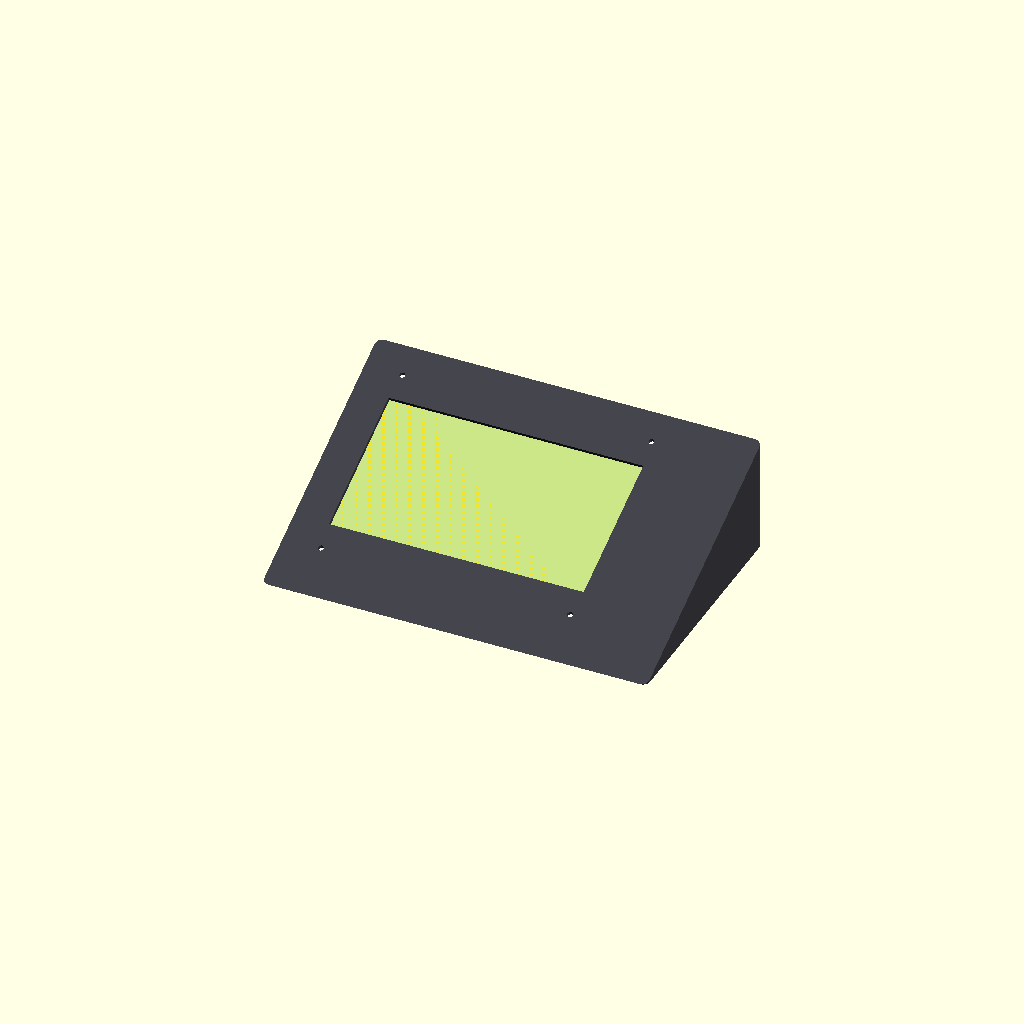
Cell 1 — every parameter at its default value.
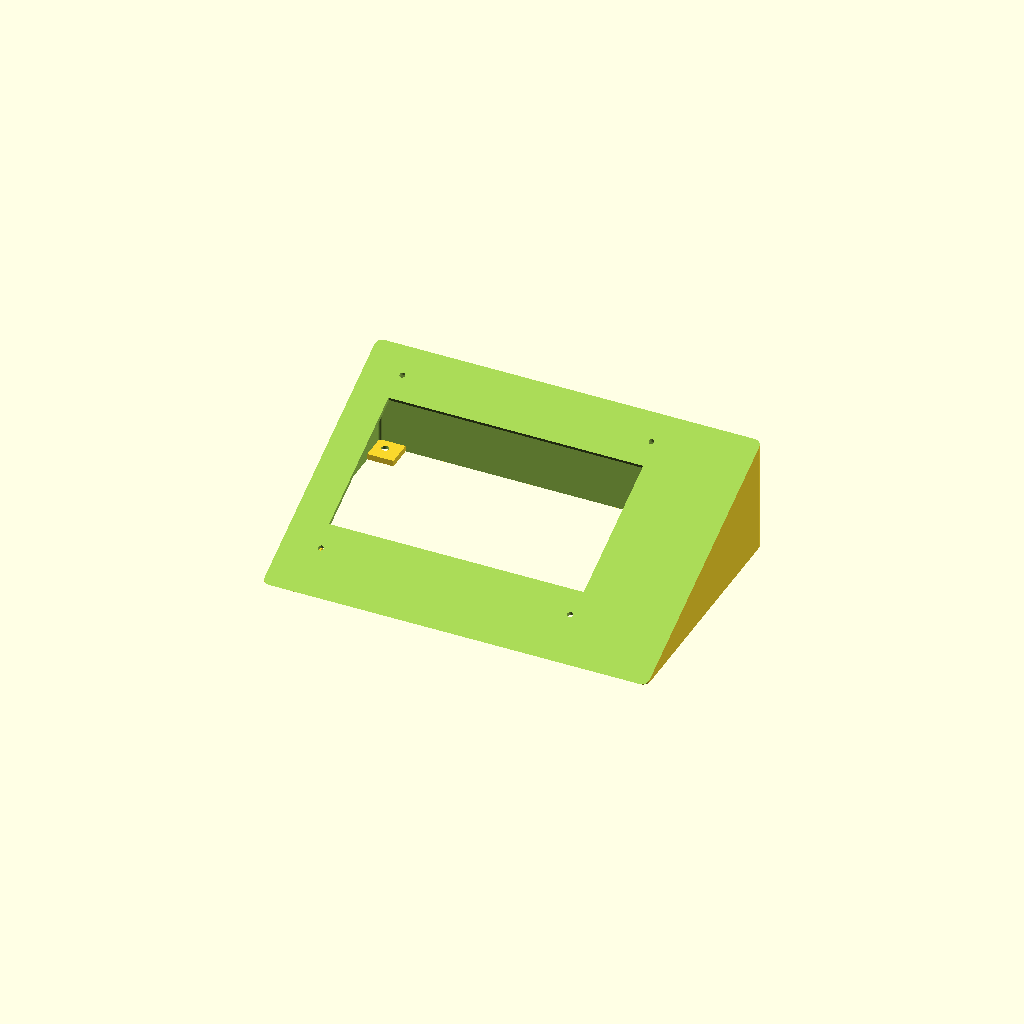
Cell 2: the same model with part = "case".
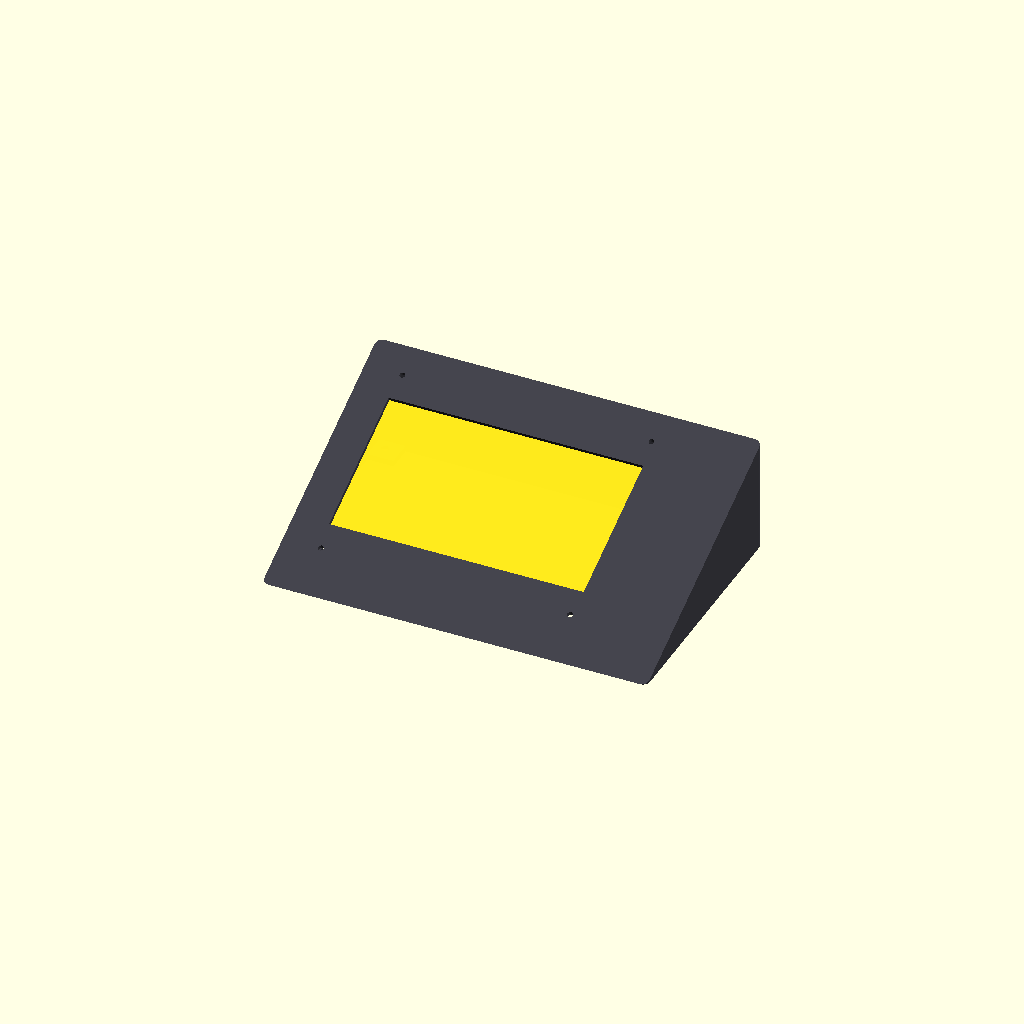
Cell 3 — show_ghost_panel set to false, the other parameters unchanged.
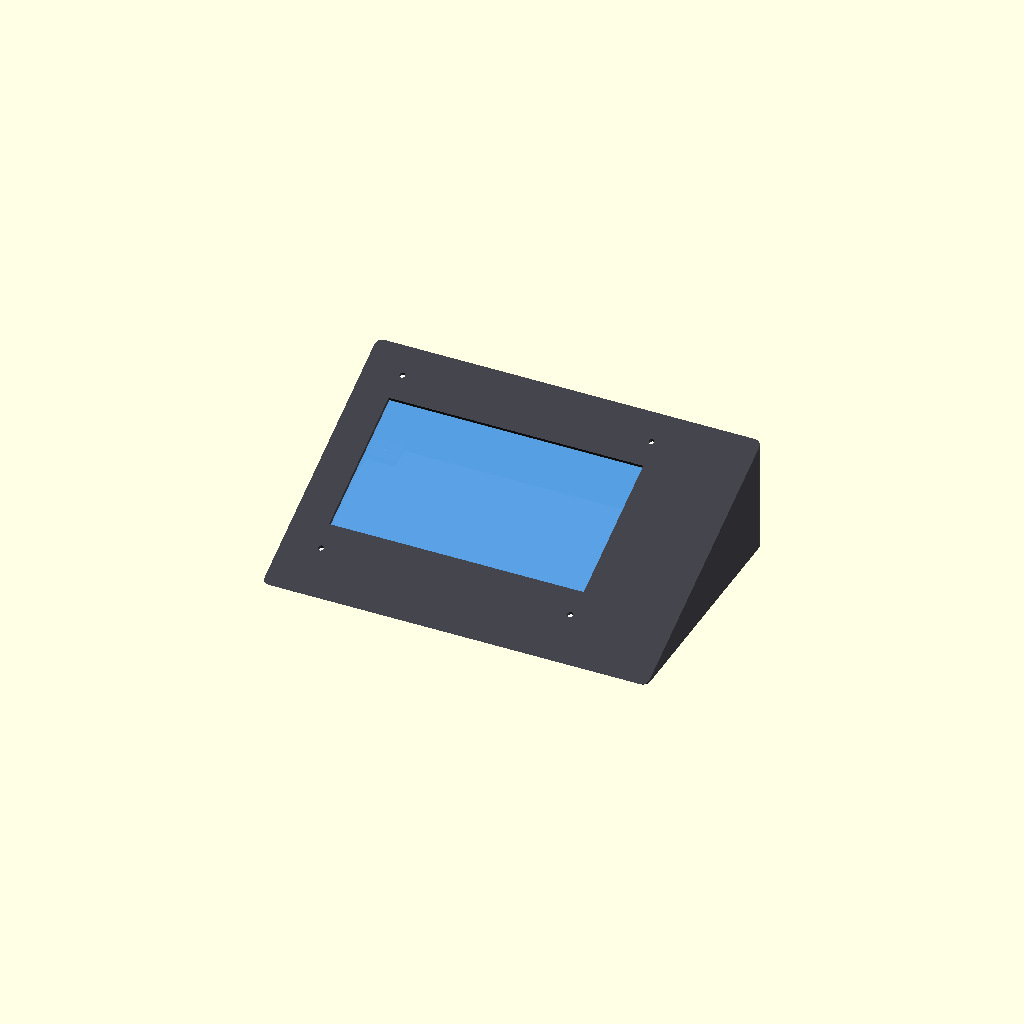
Cell 4: show_pcb_outline = false (everything else at default).
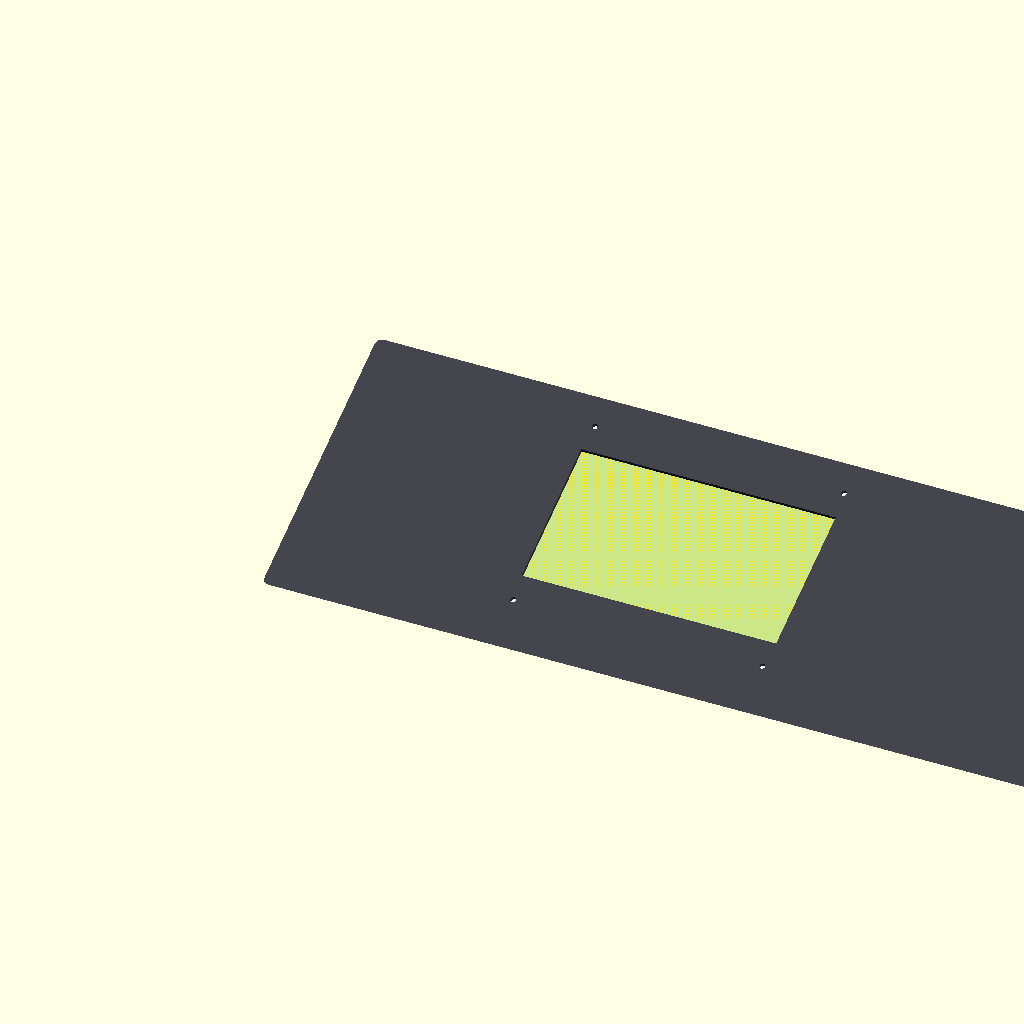
Cell 5: outer_w = 460 (everything else at default).
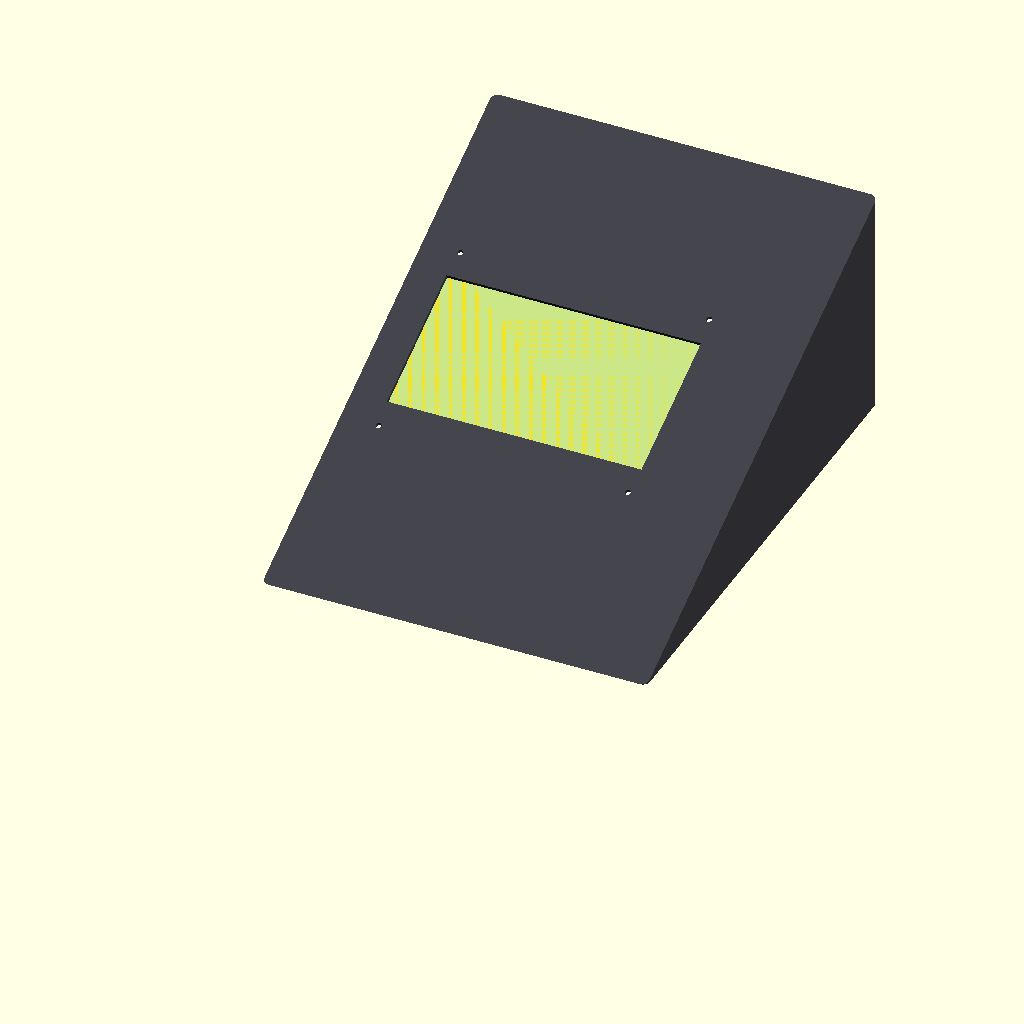
Cell 6: the same model with outer_d = 296.
One fixed orthographic camera (rotation 55°, 0°, 25°; colour scheme Cornfield) for every cell.
OpenSCAD source file deploy/desk-pi/wscase/wscase.scad:
// Waveshare 7" HDMI LCD (C) — open skirt + tilted roof
// Panel sits in underside pocket; M3 through roof. F5 | part="case" → F6 → STL

/* [Which part] */
part = "assembly"; // ["assembly", "case", "hole_gauge", "fit_check"]

/* [Case outer] */
outer_w = 230;          // room for HDMI bend on the right
outer_d = 148;
wall = 2.4;
// Sharp front tip (easy wedge print) — no blunt vertical face
front_h = 0;
slope_deg = 24.7;       // back ≈ 68 mm


/* [Panel — Exterior-Size.jpg Rev4.1, mm] */
panel_w = 164.90;       // outer tab-to-tab width
panel_h = 124.27;       // outer tab-to-tab height
panel_lcm_h = 106.96;   // main PCB / glass height (between tabs)
panel_pcb_w = 156.90;   // main PCB body width (between corner tabs)
panel_aa_w = 154.21;    // active area width
panel_aa_h = 85.92;     // active area height
panel_t = 8.0;

// Screw centres from Exterior-Size dimension lines (148.90 × 114.96)
// 156.90 is PCB body width — NOT hole spacing
hole_spacing_x = 148.90;
hole_spacing_y = 114.96;
hole_d = 3.3;

// Insets from outer envelope bottom-left (Exterior-Size.jpg)
hole_inset_x = (panel_w - hole_spacing_x) / 2;   // 8.0
hole_inset_y = (panel_h - hole_spacing_y) / 2;   // 4.655
aa_inset_x = (panel_w - panel_aa_w) / 2;         // 5.345
aa_inset_y = (panel_h - panel_lcm_h) / 2
           + (panel_lcm_h - panel_aa_h) / 2;      // 19.175

panel_shift_x = -18;    // more cavity on viewer’s RIGHT for HDMI + 5 V
panel_shift_y = 6;

/* [Roof] */
roof_t = 4.0;           // thick enough for pocket + screw land
pocket_d = 1.5;         // underside recess depth for panel PCB / tabs
pocket_clear = 0.4;     // extra mm around 164.90 × 124.27 envelope
window_inset = 1.0;

/* [Rounding] */
edge_r = 4;             // 0 = sharp

/* [Corner desk pads] */
pad_w = 18;
pad_t = 3.5;
pad_inset = 9;
pad_front_setback = 22; // keep pads off the knife tip (y=0)
desk_hole_d = 4.5;
countersink_d = 9;
countersink_h = 1.8;

/* [Preview] */
show_ghost_panel = true;
show_pcb_outline = true;   // yellow PCB edge — compare 4 mm to holes, NOT the blue glass
$fn = 48;

back_h = front_h + outer_d * tan(slope_deg);
win_w = panel_aa_w - 2 * window_inset;
win_h = panel_aa_h - 2 * window_inset;


pcb_x = (panel_w - panel_pcb_w) / 2;
pcb_y = (panel_h - panel_lcm_h) / 2;

// Panel envelope anchor on roof (bottom-left of nominal 164.90×124.27)
function panel_bl_x() = panel_shift_x - panel_w / 2;
function panel_bl_y() = panel_shift_y - panel_h / 2;

function hole_x(left) = panel_bl_x() + (left ? hole_inset_x : panel_w - hole_inset_x);
function hole_y(bottom) = panel_bl_y() + (bottom ? hole_inset_y : panel_h - hole_inset_y);

pocket_w = panel_w + 2 * pocket_clear;
pocket_h = panel_h + 2 * pocket_clear;

// ---------------------------------------------------------------------------
module rounded_rect(w, d, r) {
  if (r <= 0)
    square([w, d]);
  else
    offset(r = r)
      offset(delta = -r)
        square([w, d]);
}

// Everything on the +Z side of the outer roof plane (slope through front edge)
module above_roof_outer() {
  translate([outer_w / 2, 0, front_h])
    rotate([slope_deg, 0, 0])
      translate([-outer_w, -outer_d, 0])
        cube([outer_w * 2, outer_d * 3, 300]);
}

// Everything on the +Z side of the roof UNDERSIDE (parallel, roof_t below)
module above_roof_underside() {
  translate([outer_w / 2, outer_d / 2, front_h + (outer_d / 2) * tan(slope_deg)])
    rotate([slope_deg, 0, 0])
      translate([-outer_w * 2, -outer_d * 2, -roof_t])
        cube([outer_w * 4, outer_d * 4, 500]);
}

module on_roof() {
  translate([outer_w / 2, outer_d / 2, front_h + (outer_d / 2) * tan(slope_deg)])
    rotate([slope_deg, 0, 0])
      children();
}

// World Z of roof underside at case Y (vertical column, no heavy CSG clip)
function roof_underside_z(y) = y * tan(slope_deg) - roof_t / cos(slope_deg);

module desk_pad_hole(cx, cy) {
  // Through pad + skirt wall only — height stops 1 mm below roof underside
  hole_h = max(pad_t + 0.2, roof_underside_z(cy) - 1.0) + 0.1;
  translate([cx, cy, -0.1]) {
    cylinder(d = desk_hole_d, h = hole_h);
    cylinder(d1 = countersink_d, d2 = desk_hole_d, h = countersink_h);
  }
}

module one_piece_case() {
  // Pad Y positions: front pair set back from sharp tip
  pad_ys = [pad_front_setback, outer_d - pad_w];
  pad_xs = [0, outer_w - pad_w];

  function pad_hole_x(x) = x < pad_w ? x + pad_inset : x + pad_w - pad_inset;
  function pad_hole_y(y) =
    y <= pad_front_setback + 0.1 ? y + pad_inset : y + pad_w - pad_inset;

  // Single solid: outer shell + corner pads, then hollow/window/holes
  difference() {
    union() {
      difference() {
        linear_extrude(height = back_h + 5)
          rounded_rect(outer_w, outer_d, edge_r);
        above_roof_outer();
      }
      for (x = pad_xs, y = pad_ys)
        translate([x, y, 0])
          linear_extrude(height = pad_t)
            rounded_rect(pad_w, pad_w, min(edge_r, pad_w / 3));
    }

    // Hollow — leave pad footprints uncut
    difference() {
      translate([wall, wall, -1])
        linear_extrude(height = back_h + 10)
          rounded_rect(
            outer_w - 2 * wall,
            outer_d - 2 * wall,
            max(edge_r - wall, 0)
          );
      above_roof_underside();
      for (x = pad_xs, y = pad_ys)
        translate([x - 0.01, y - 0.01, -0.5])
          cube([pad_w + 0.02, pad_w + 0.02, pad_t + 0.55]);
    }

    // Panel pocket (underside) + window + M3 through remaining roof
    on_roof() {
      // Shallow recess for full tab envelope — panel drops in neatly
      translate([
        panel_bl_x() - pocket_clear,
        panel_bl_y() - pocket_clear,
        -roof_t - 0.05
      ])
        cube([pocket_w, pocket_h, pocket_d + 0.1]);

      // Viewing window through roof
      translate([panel_bl_x() + aa_inset_x + window_inset,
                 panel_bl_y() + aa_inset_y + window_inset,
                 -roof_t - 20])
        cube([win_w, win_h, roof_t + 40]);

      // M3 holes in pocket floor / through roof
      for (left = [true, false], bottom = [true, false])
        translate([hole_x(left), hole_y(bottom), -roof_t - 20])
          cylinder(d = hole_d, h = roof_t + 40);
    }

    // M4 desk holes — through pad + skirt wall, clipped below roof (never through panel)
    for (x = pad_xs, y = pad_ys)
      desk_pad_hole(pad_hole_x(x), pad_hole_y(y));
  }
}

module panel_silhouette_2d() {
  tab_w = 2 * hole_inset_x;
  tab_h = pcb_y;

  translate([pcb_x, pcb_y])
    square([panel_pcb_w, panel_lcm_h]);

  for (left = [true, false], bottom = [true, false]) {
    translate([
      (left ? hole_inset_x : panel_w - hole_inset_x) - tab_w / 2,
      bottom ? 0 : panel_h - tab_h
    ])
      square([tab_w, tab_h]);
  }
}

// Yellow PCB body outline — measure hole-to-THIS-edge (4 mm), not blue glass (14.5 mm)
module pcb_outline_on_roof(z = -roof_t + 0.05, h = 0.15) {
  if (show_pcb_outline)
    color([1, 0.85, 0.1, 0.95])
      on_roof()
        translate([panel_bl_x() + pcb_x, panel_bl_y() + pcb_y, z])
          cube([panel_pcb_w, panel_lcm_h, h]);
}

module ghost_panel() {
  blx = panel_bl_x();
  bly = panel_bl_y();
  // Panel PCB top face sits on pocket floor
  pz = -roof_t + pocket_d - panel_t;

  color([0.12, 0.35, 0.75, 0.85])
    on_roof()
      translate([blx, bly, pz])
        linear_extrude(height = panel_t)
          panel_silhouette_2d();

  pcb_outline_on_roof(z = -roof_t + pocket_d - 0.05, h = 0.2);

  color([0.55, 0.85, 1.0, 0.45])
    on_roof()
      translate([blx + aa_inset_x, bly + aa_inset_y, -roof_t + pocket_d - 0.15])
        cube([panel_aa_w, panel_aa_h, 0.3]);

  color([0.95, 0.95, 0.95, 1])
    on_roof()
      for (left = [true, false], bottom = [true, false])
        translate([hole_x(left), hole_y(bottom), pz - 0.1])
          cylinder(d = hole_d, h = panel_t + 0.3);
}

// Flat 1:1 check plate — print first, lay panel on it, verify all 4 M3 holes
module hole_gauge() {
  t = 1.2;
  margin = 2;
  plate_w = panel_w + 2 * margin;
  plate_h = panel_h + 2 * margin;

  difference() {
    // Same silhouette as Exterior-Size
    translate([margin, margin, 0])
      linear_extrude(height = t)
        panel_silhouette_2d();

    // Active area recess (visual only)
    translate([margin + aa_inset_x, margin + aa_inset_y, t - 0.35])
      cube([panel_aa_w, panel_aa_h, 0.5]);

    // M3 holes
    for (left = [true, false], bottom = [true, false])
      translate([
        margin + (left ? hole_inset_x : panel_w - hole_inset_x),
        margin + (bottom ? hole_inset_y : panel_h - hole_inset_y),
        -0.1
      ])
        cylinder(d = hole_d, h = t + 0.2);
  }
}

// Flat 1:1 — open beside Exterior-Size.jpg; measure yellow PCB edge → hole = 4 mm
module fit_check() {
  t = 2;
  tab_gap = (hole_spacing_y - panel_lcm_h) / 2;   // 4.0 mm PCB edge → hole (Exterior-Size)
  side_gap = (panel_pcb_w - hole_spacing_x) / 2;  // 4.0 mm

  color([0.12, 0.35, 0.75])
    linear_extrude(height = t)
      panel_silhouette_2d();

  color([1, 0.85, 0.1, 0.95])
    translate([pcb_x, pcb_y, t + 0.01])
      cube([panel_pcb_w, panel_lcm_h, 0.2]);

  color([0.55, 0.85, 1, 0.4])
    translate([aa_inset_x, aa_inset_y, t + 0.02])
      cube([panel_aa_w, panel_aa_h, 0.15]);

  color([0.9, 0.9, 0.9])
    for (left = [true, false], bottom = [true, false])
      translate([
        left ? hole_inset_x : panel_w - hole_inset_x,
        bottom ? hole_inset_y : panel_h - hole_inset_y,
        -0.1
      ])
        cylinder(d = hole_d, h = t + 0.3);

  // Red ticks = 4 mm from yellow PCB edge to hole centre (match Exterior-Size)
  color([1, 0.2, 0.2])
    for (left = [true, false]) {
      hx = left ? hole_inset_x : panel_w - hole_inset_x;
      ex = left ? pcb_x : pcb_x + panel_pcb_w;
      translate([min(hx, ex), pcb_y - tab_gap, t + 0.05])
        cube([side_gap, tab_gap, 0.12]);
      translate([min(hx, ex), pcb_y + panel_lcm_h, t + 0.05])
        cube([side_gap, tab_gap, 0.12]);
    }
  translate([pcb_x - tab_gap, hole_inset_y, t + 0.05])
    cube([tab_gap, side_gap, 0.12]);
  translate([pcb_x + panel_pcb_w, hole_inset_y, t + 0.05])
    cube([tab_gap, side_gap, 0.12]);
  translate([pcb_x - tab_gap, panel_h - hole_inset_y - side_gap, t + 0.05])
    cube([tab_gap, side_gap, 0.12]);
  translate([pcb_x + panel_pcb_w, panel_h - hole_inset_y - side_gap, t + 0.05])
    cube([tab_gap, side_gap, 0.12]);
}

module assembly() {
  color([0.25, 0.25, 0.28]) one_piece_case();
  if (show_ghost_panel)
    ghost_panel();
  else if (show_pcb_outline)
    pcb_outline_on_roof();
}

if (part == "case")
  one_piece_case();
else if (part == "hole_gauge")
  hole_gauge();
else if (part == "fit_check")
  fit_check();
else
  assembly();
Parameter table extracted from the source (name, type, default, range or options):
part: string, default "assembly", options "assembly", "case", "hole_gauge", "fit_check"
outer_w: number, default 230
outer_d: number, default 148
wall: number, default 2.4
front_h: number, default 0
slope_deg: number, default 24.7
panel_w: number, default 164.9
panel_h: number, default 124.27
panel_lcm_h: number, default 106.96
panel_pcb_w: number, default 156.9
panel_aa_w: number, default 154.21
panel_aa_h: number, default 85.92
panel_t: number, default 8
hole_spacing_x: number, default 148.9
hole_spacing_y: number, default 114.96
hole_d: number, default 3.3
panel_shift_x: number, default -18
panel_shift_y: number, default 6
roof_t: number, default 4
pocket_d: number, default 1.5
pocket_clear: number, default 0.4
window_inset: number, default 1
edge_r: number, default 4
pad_w: number, default 18
pad_t: number, default 3.5
pad_inset: number, default 9
pad_front_setback: number, default 22
desk_hole_d: number, default 4.5
countersink_d: number, default 9
countersink_h: number, default 1.8
show_ghost_panel: bool, default true
show_pcb_outline: bool, default true
